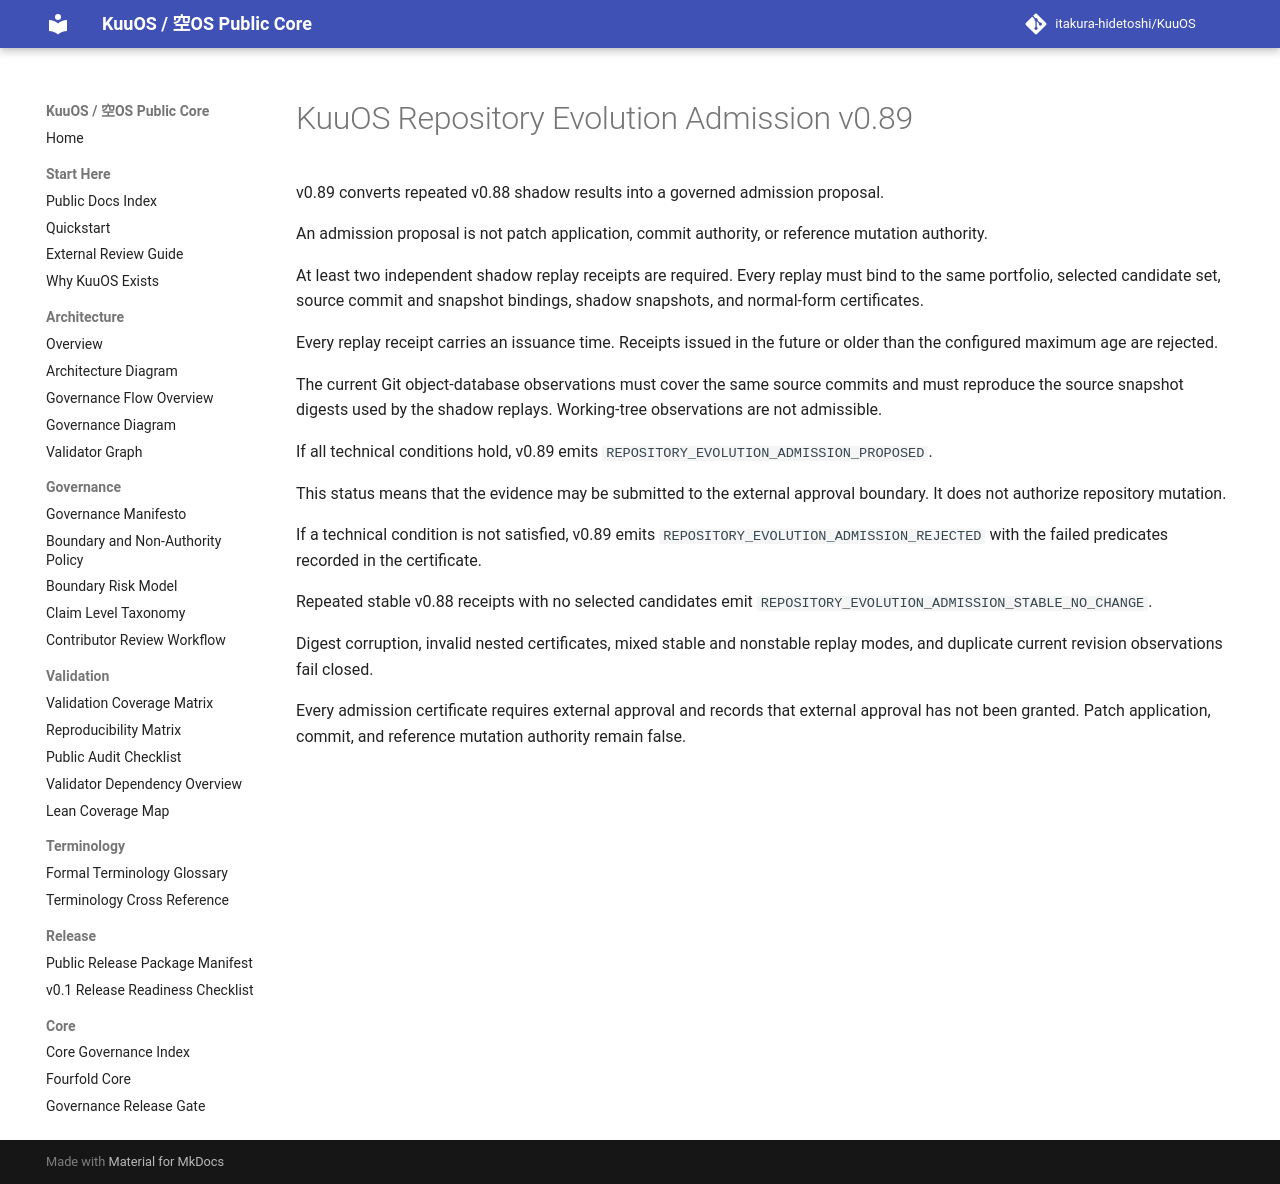

repository: itakura-hidetoshi/KuuOS · page: KUUOS_REPOSITORY_EVOLUTION_ADMISSION_v0_89/index.html · generator: mkdocs

# KuuOS Repository Evolution Admission v0.89

v0.89 converts repeated v0.88 shadow results into a governed admission proposal.

An admission proposal is not patch application, commit authority, or reference mutation authority.

At least two independent shadow replay receipts are required. Every replay must bind to the same portfolio, selected candidate set, source commit and snapshot bindings, shadow snapshots, and normal-form certificates.

Every replay receipt carries an issuance time. Receipts issued in the future or older than the configured maximum age are rejected.

The current Git object-database observations must cover the same source commits and must reproduce the source snapshot digests used by the shadow replays. Working-tree observations are not admissible.

If all technical conditions hold, v0.89 emits `REPOSITORY_EVOLUTION_ADMISSION_PROPOSED`.

This status means that the evidence may be submitted to the external approval boundary. It does not authorize repository mutation.

If a technical condition is not satisfied, v0.89 emits `REPOSITORY_EVOLUTION_ADMISSION_REJECTED` with the failed predicates recorded in the certificate.

Repeated stable v0.88 receipts with no selected candidates emit `REPOSITORY_EVOLUTION_ADMISSION_STABLE_NO_CHANGE`.

Digest corruption, invalid nested certificates, mixed stable and nonstable replay modes, and duplicate current revision observations fail closed.

Every admission certificate requires external approval and records that external approval has not been granted. Patch application, commit, and reference mutation authority remain false.
